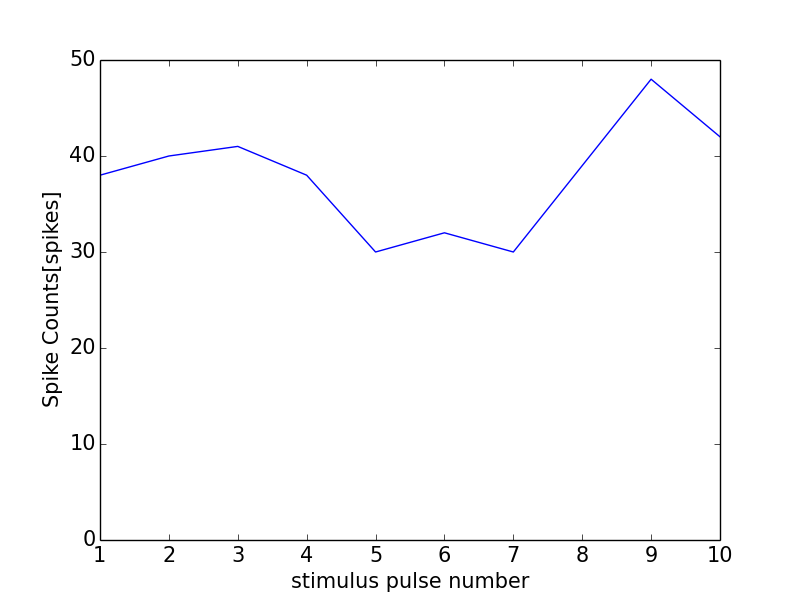

The data file committed next to this chart (first rows):
0, 0.0
0, 0
1, 38
2, 40
3, 41
4, 38
5, 30
6, 32
7, 30
8, 39
9, 48
10, 42
11, 1
